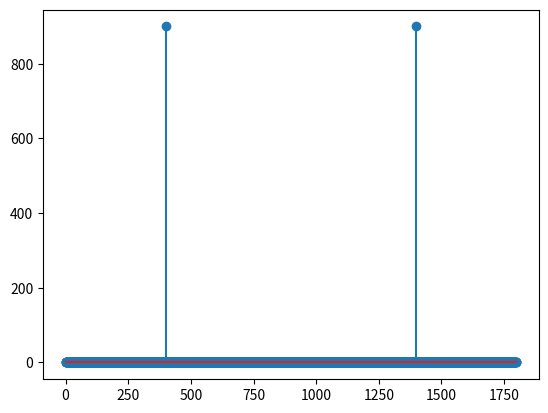

The matplotlib source for this figure:
import numpy as np
import matplotlib.pyplot as plt
n=np.arange(0,1800)
x=np.cos(((4/9)*np.pi*n))
N=len(x)

f=[]
k1=np.arange(0,len(x))
omega=np.arange(0,2*np.pi,(2*np.pi/len(x)))
for i in range(0,N):
    X=[]
    for k in range(0,N):
        a=x[k]*np.exp(-1j*(2*np.pi*k*i)/N)
        X.append(a)
    f.append(sum(X))
# print(f)
plt.stem(k1,np.abs(f))
# plt.stem(omega,np.angle(f))
plt.show()